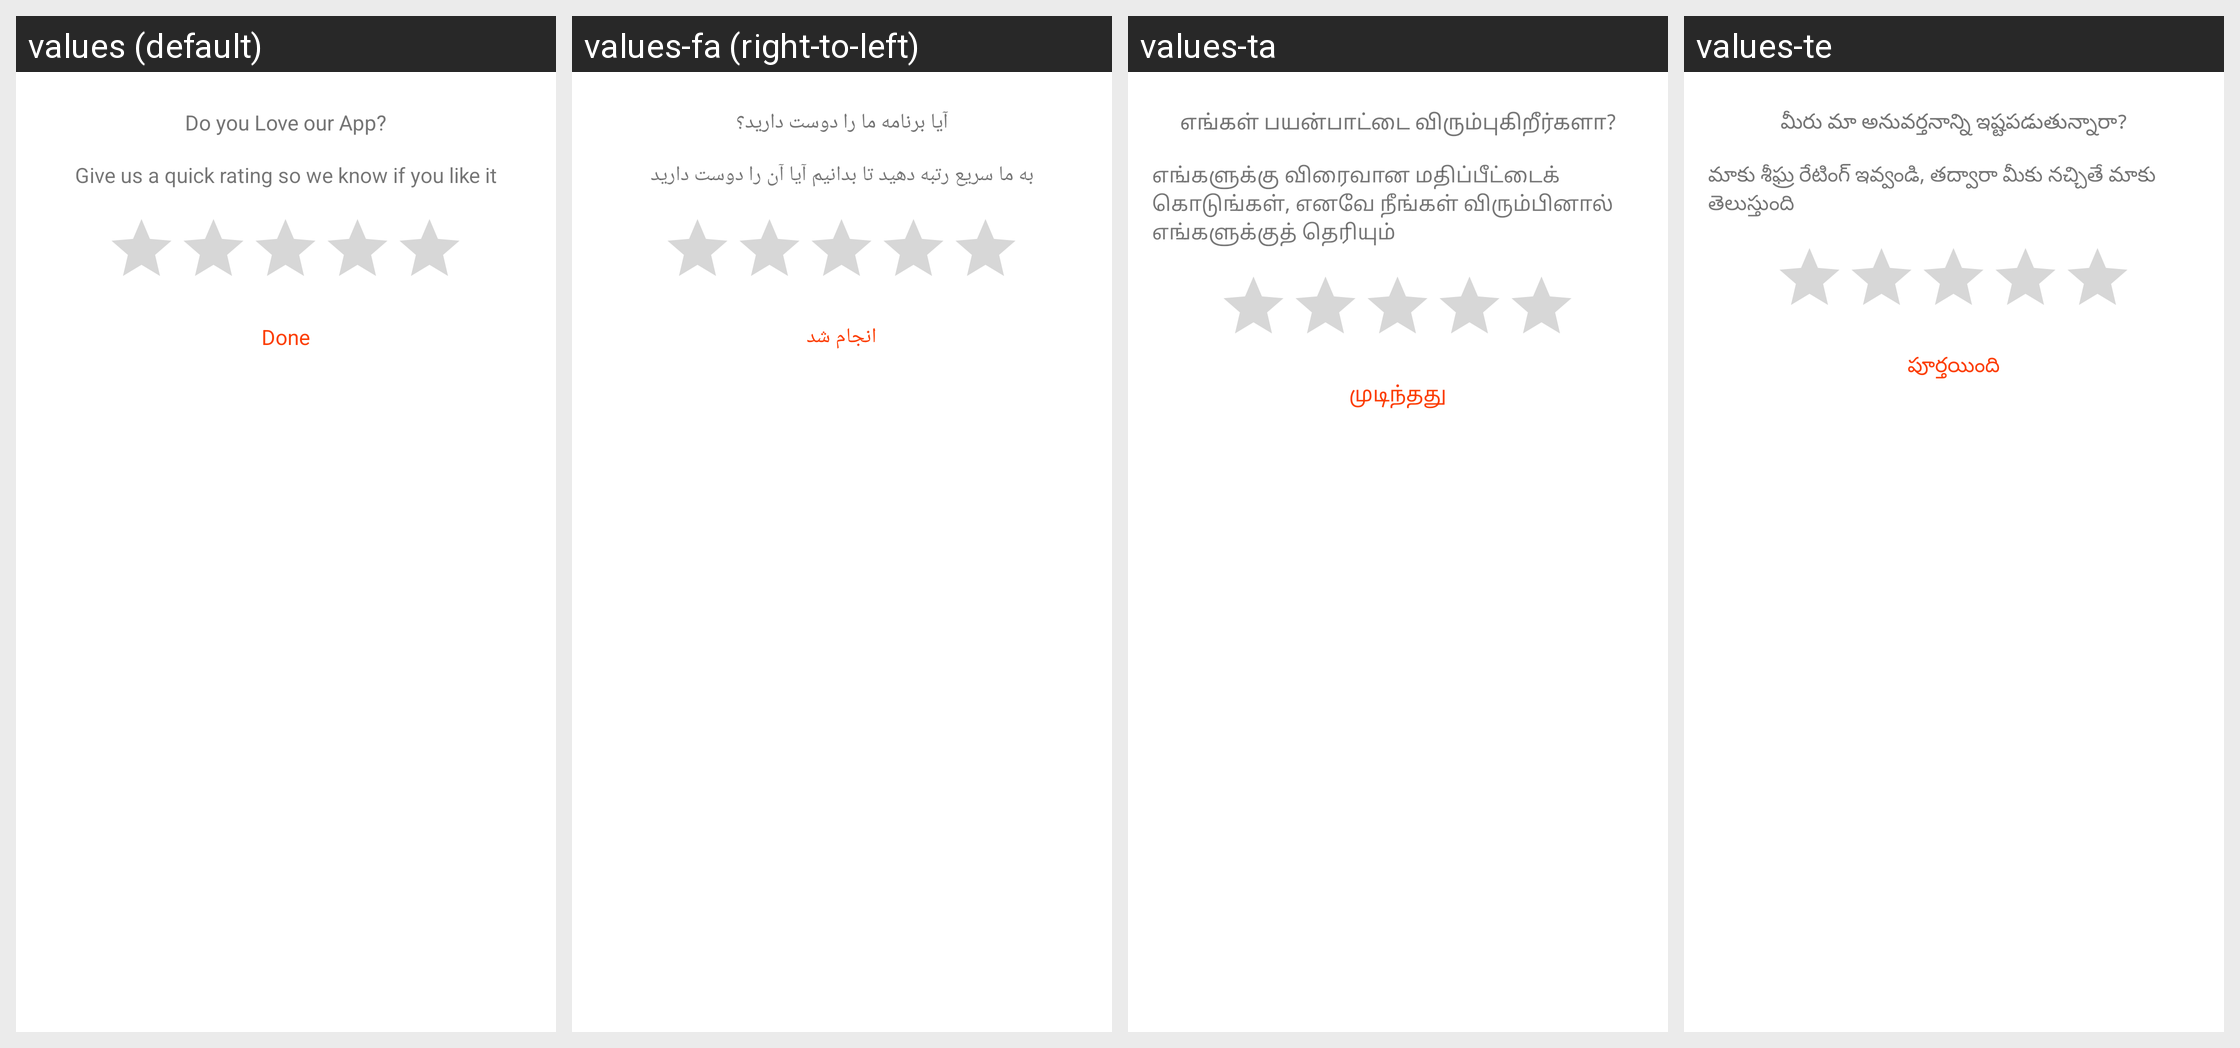

Translations of the strings shown on this Android screen, per locale in the grid:
Android screen res/layout/rating_view.xml rendered under 4 locales, left to right: values (default), values-fa (right-to-left), values-ta, values-te. Device: Nexus 5 (rendered at 1080×1920; each locale shown at half size, 540×960, under a caption strip naming it); theme AppTheme.
Other locales in the repository, not shown: values-am, values-ar, values-az, values-be, values-bn, values-ca, values-cs, values-da, values-de, values-el, values-es, values-et, values-eu, values-fr, values-gl, values-hi, values-hr, values-hu, values-hy, values-in, values-is, values-it, values-ja, values-ka, values-kk, values-km, values-kn, values-ko, values-ky, values-lo, values-lt, values-lv, values-mn, values-mr, values-no, values-pa, values-ro, values-ru, values-sl, values-sr, values-th, values-tr, values-uk, values-vi, values-zh, values-zh-rHK, values-zu.
Strings drawn on this screen, with the default value and each locale's value (text and hints the layout hard-codes, and strings that could not be matched under every locale, appear in the picture but are not listed):

give_us_a_quick_rating
  values: Give us a quick rating so we know if you like it
  values-fa: به ما سریع رتبه دهید تا بدانیم آیا آن را دوست دارید
  values-ta: எங்களுக்கு விரைவான மதிப்பீட்டைக் கொடுங்கள், எனவே நீங்கள் விரும்பினால் எங்களுக்குத் தெரியும்
  values-te: మాకు శీఘ్ర రేటింగ్ ఇవ్వండి, తద్వారా మీకు నచ్చితే మాకు తెలుస్తుంది

do_yor_love_our_app
  values: Do you Love our App?
  values-fa: آیا برنامه ما را دوست دارید؟
  values-ta: எங்கள் பயன்பாட்டை விரும்புகிறீர்களா?
  values-te: మీరు మా అనువర్తనాన్ని ఇష్టపడుతున్నారా?

done
  values: Done
  values-fa: انجام شد
  values-ta: முடிந்தது
  values-te: పూర్తయింది
